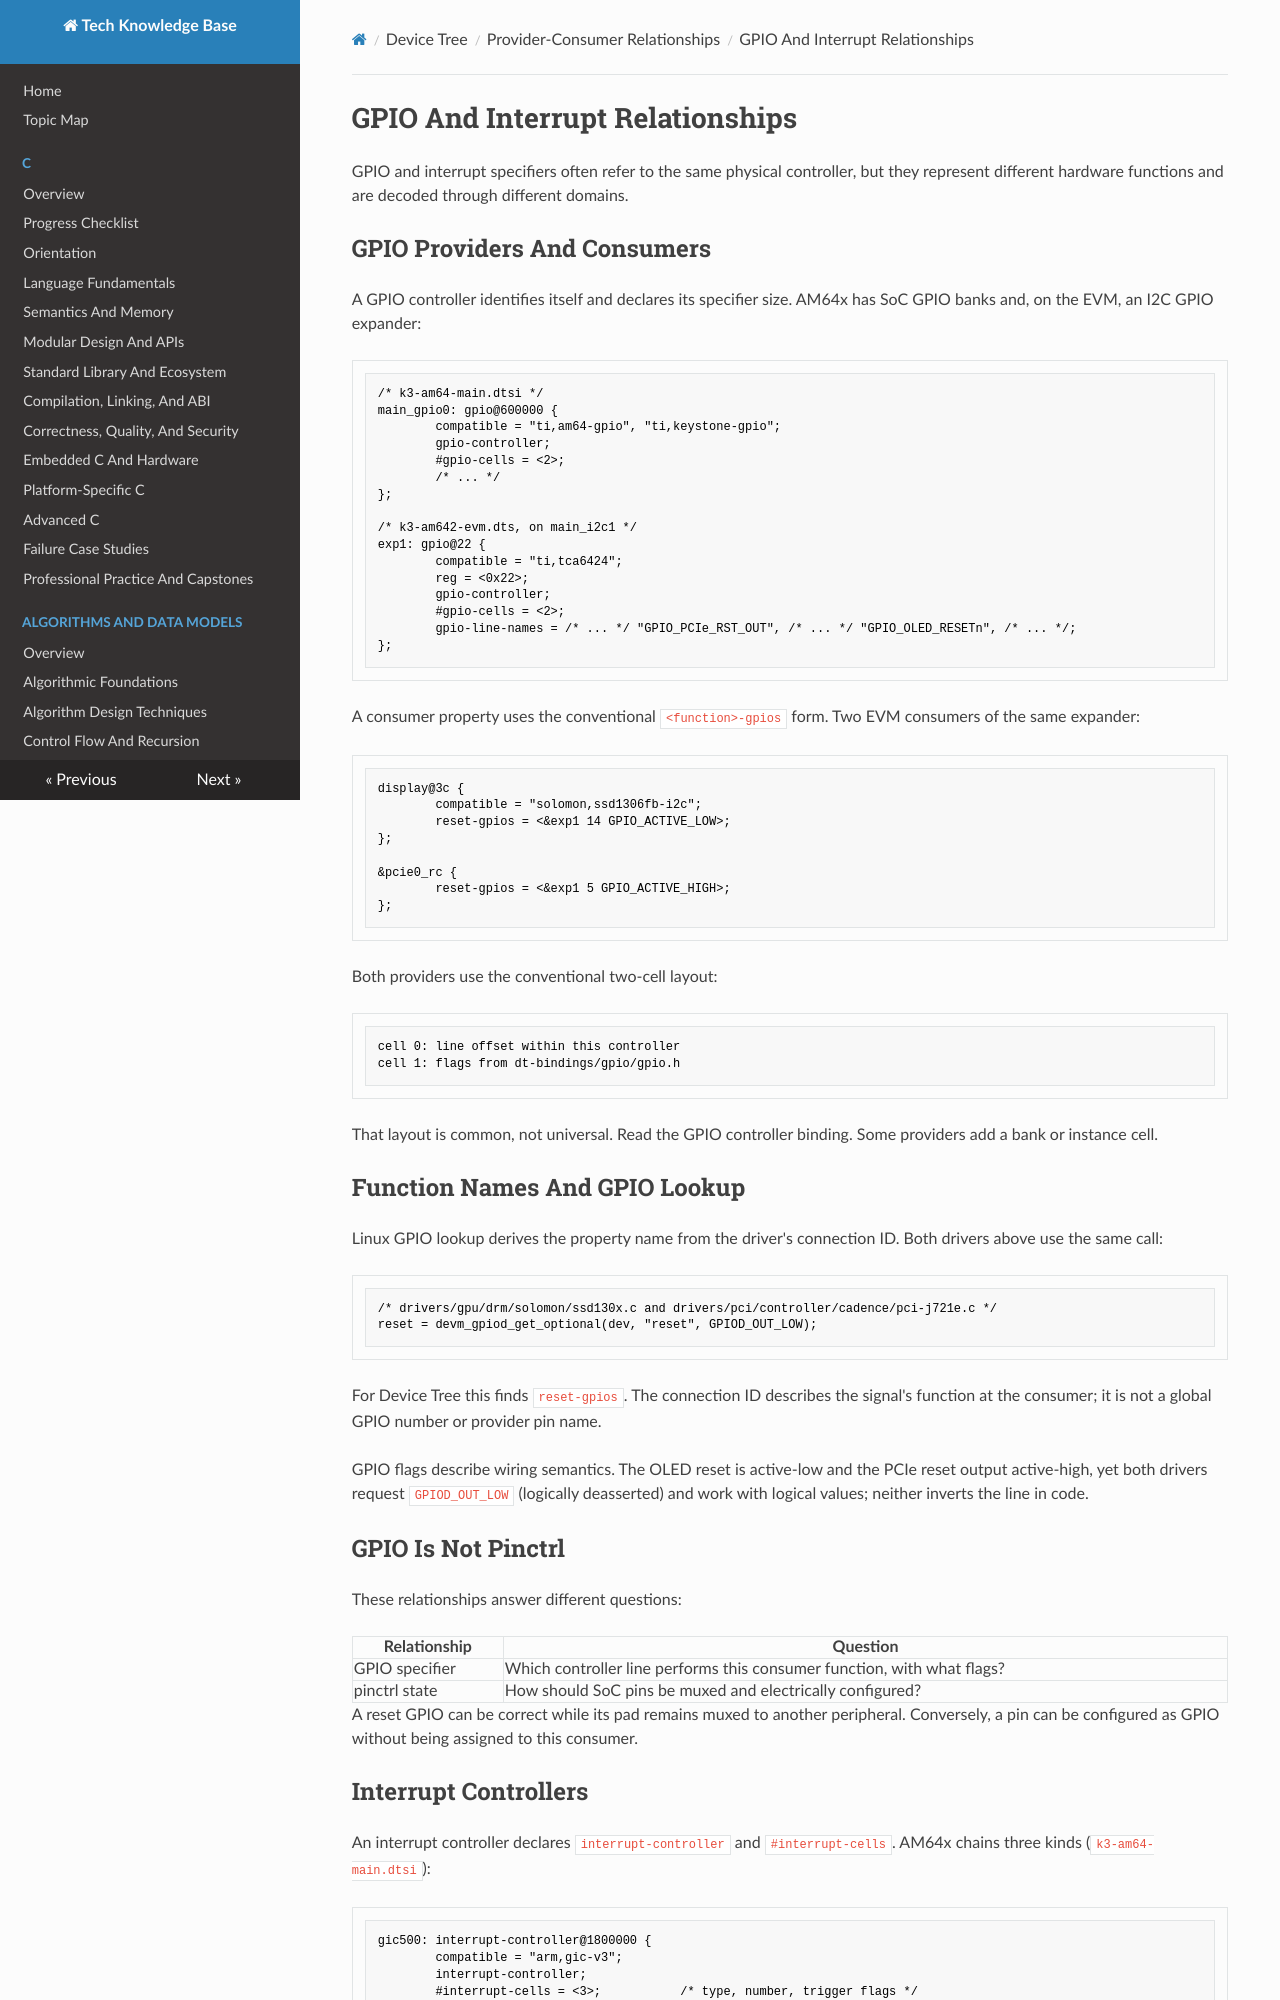

repository: fgabor98/AI-knowledge-base · page: device-tree/provider-consumer-relationships/gpio-and-interrupt-relationships/index.html · generator: mkdocs

---
status: draft
reviewed: false
domain: device-tree
difficulty: intermediate
last_reviewed: null
---

# GPIO And Interrupt Relationships

GPIO and interrupt specifiers often refer to the same physical controller, but they represent different hardware functions and are decoded through different domains.

## GPIO Providers And Consumers

A GPIO controller identifies itself and declares its specifier size. AM64x has SoC GPIO banks and, on the EVM, an I2C GPIO expander:

```dts
/* k3-am64-main.dtsi */
main_gpio0: gpio@600000 {
        compatible = "ti,am64-gpio", "ti,keystone-gpio";
        gpio-controller;
        #gpio-cells = <2>;
        /* ... */
};

/* k3-am642-evm.dts, on main_i2c1 */
exp1: gpio@22 {
        compatible = "ti,tca6424";
        reg = <0x22>;
        gpio-controller;
        #gpio-cells = <2>;
        gpio-line-names = /* ... */ "GPIO_PCIe_RST_OUT", /* ... */ "GPIO_OLED_RESETn", /* ... */;
};
```

A consumer property uses the conventional `<function>-gpios` form. Two EVM consumers of the same expander:

```dts
display@3c {
        compatible = "solomon,ssd1306fb-i2c";
        reset-gpios = <&exp1 14 GPIO_ACTIVE_LOW>;
};

&pcie0_rc {
        reset-gpios = <&exp1 5 GPIO_ACTIVE_HIGH>;
};
```

Both providers use the conventional two-cell layout:

```text
cell 0: line offset within this controller
cell 1: flags from dt-bindings/gpio/gpio.h
```

That layout is common, not universal. Read the GPIO controller binding. Some providers add a bank or instance cell.

## Function Names And GPIO Lookup

Linux GPIO lookup derives the property name from the driver's connection ID. Both drivers above use the same call:

```c
/* drivers/gpu/drm/solomon/ssd130x.c and drivers/pci/controller/cadence/pci-j721e.c */
reset = devm_gpiod_get_optional(dev, "reset", GPIOD_OUT_LOW);
```

For Device Tree this finds `reset-gpios`. The connection ID describes the signal's function at the consumer; it is not a global GPIO number or provider pin name.

GPIO flags describe wiring semantics. The OLED reset is active-low and the PCIe reset output active-high, yet both drivers request `GPIOD_OUT_LOW` (logically deasserted) and work with logical values; neither inverts the line in code.

## GPIO Is Not Pinctrl

These relationships answer different questions:

| Relationship | Question |
|---|---|
| GPIO specifier | Which controller line performs this consumer function, with what flags? |
| pinctrl state | How should SoC pins be muxed and electrically configured? |

A reset GPIO can be correct while its pad remains muxed to another peripheral. Conversely, a pin can be configured as GPIO without being assigned to this consumer.
